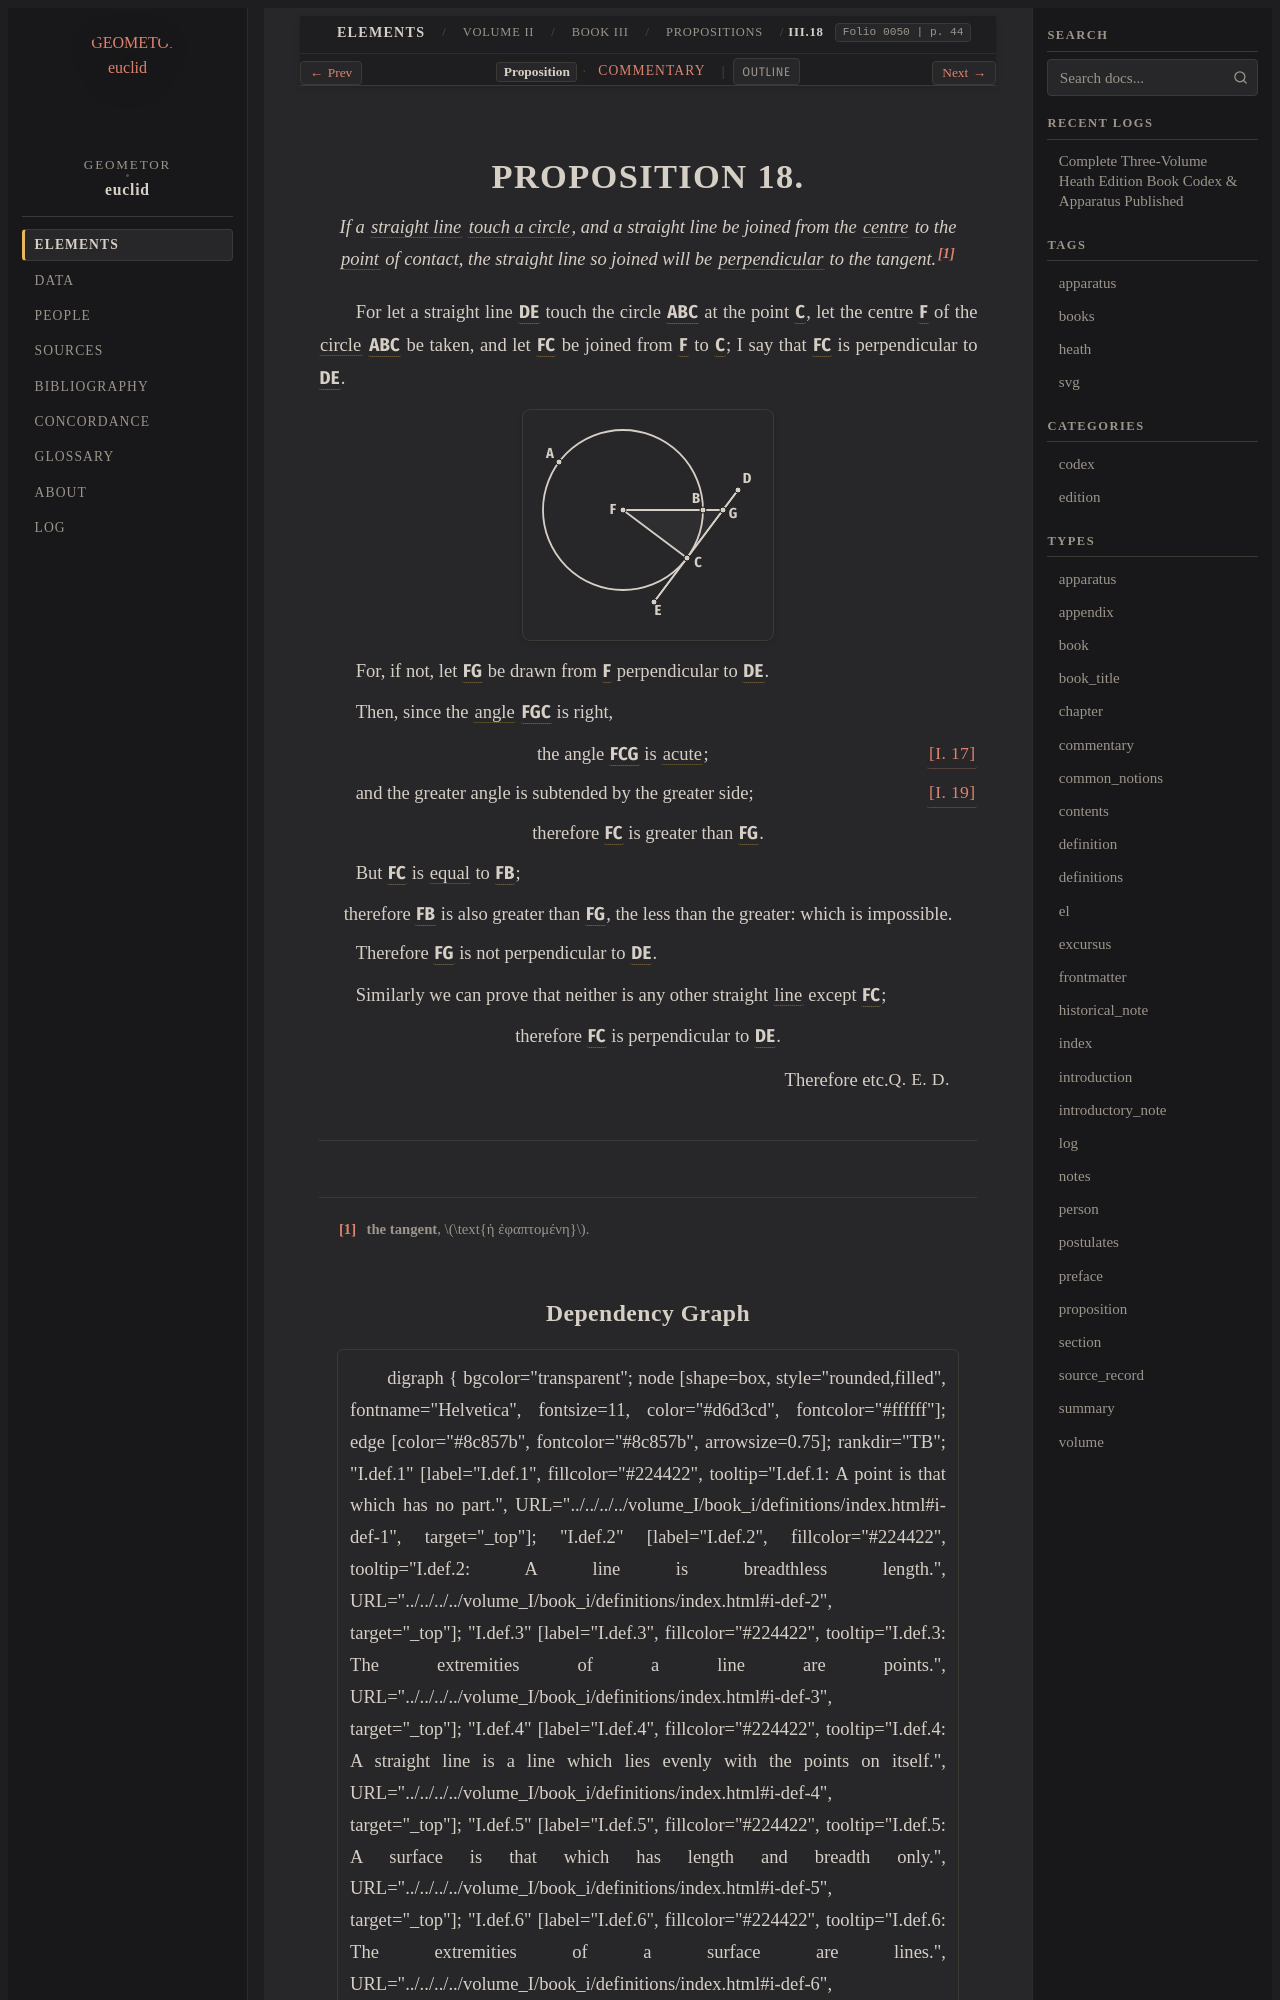

repository: geometor/euclid · page: heath/volume_II/book_iii/propositions/18/index.html · generator: sphinx

:canonical_id: III.18
:volume: II
:book: III
:proposition: 18
:type: proposition
:title: Proposition III.18
:folios: 0050, 0051
:folio: 0050
:page: 44
:pages: 44, 45
:dependencies: I.def.1, I.def.4, I.def.10, I.def.12, I.def.16, I.17, I.19, III.def.2

.. _III.18:

.. folio:: 0050
   :page: 44

PROPOSITION 18.
===============

.. enunciation::

   If a :term:`straight line <straight-line>` :term:`touch a circle <tangent-to-circle>`, and a straight line be joined from the :term:`centre <centre>` to the :term:`point <point>` of contact, the straight line so joined will be :term:`perpendicular <perpendicular>` to the tangent.\ [#f1]_

For let a straight line :g:`DE <0050.g1:/ D E />` touch the circle :g:`ABC <0050.g1:( A B C )>` at the
point :g:`C <0050.g1:C>`, let the centre :g:`F <0050.g1:F>` of the
:term:`circle <circle>` :g:`ABC <0050.g1:( A B C )>` be taken, and let :g:`FC <0050.g1:/ F C />`
be joined from :g:`F <0050.g1:F>` to :g:`C <0050.g1:C>`;
I say that :g:`FC <0050.g1:/ F C />` is perpendicular to
:g:`DE <0050.g1:/ D E />`.

.. picture:: 0050.g1.svg
   :alt: Diagram for Proposition 18

For, if not, let :g:`FG <0050.g1:/ F G />` be drawn
from :g:`F <0050.g1:F>` perpendicular to :g:`DE <0050.g1:/ D E />`.

Then, since the :term:`angle <plane-angle>` :g:`FGC <0050.g1:< F G C )>` is
right,

.. assertion:: [I. 17] <I.17>

   the angle :g:`FCG <0050.g1:< F C G )>` is :term:`acute <acute-angle>`;

and the greater angle is subtended
by the greater side; :just:`[I. 19] <I.19>`

.. assertion::

   therefore :g:`FC <0050.g1:/ F C />` is greater than :g:`FG <0050.g1:/ F G />`.

But :g:`FC <0050.g1:/ F C />` is :eq:`equal <0050.g1:/ F C / = 0050.g1:/ F B />` to :g:`FB <0050.g1:/ F B />`;

.. assertion::

   therefore :g:`FB <0050.g1:/ F B />` is also greater than :g:`FG <0050.g1:/ F G />`, the less than the greater: which is impossible.

Therefore :g:`FG <0050.g1:/ F G />` is not perpendicular to :g:`DE <0050.g1:/ D E />`.

Similarly we can prove that neither is any other straight
:term:`line <line>` except :g:`FC <0050.g1:/ F C />`;

.. assertion::

   therefore :g:`FC <0050.g1:/ F C />` is perpendicular to :g:`DE <0050.g1:/ D E />`.

.. qed::

   Therefore etc. :just:`Q. E. D.`

.. [#f1] **the tangent**, :math:`\text{ἡ ἐφαπτομένη}`.
